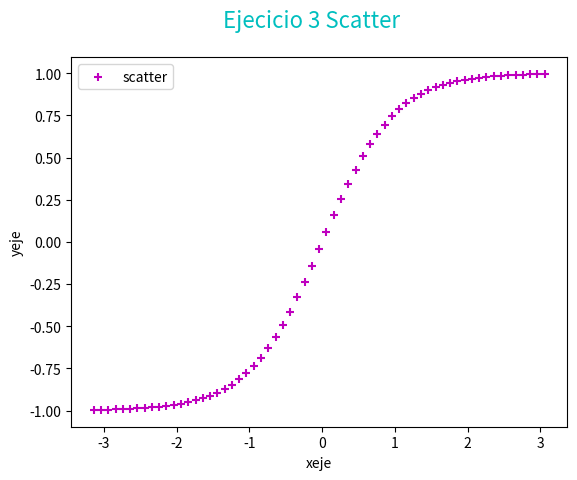

Generate this figure with matplotlib:
# Matplotlib [Python]
# Ejercicios de práctica

# [redacted]
# Version: 2.0

# IMPORTANTE: NO borrar los comentarios
# que aparecen en verde con el hashtag "#"

# Ejercicios de matplotlib
import numpy as np
import matplotlib.pyplot as plt


if __name__ == '__main__':
    print("Bienvenidos a otra clase de Inove con Python")
    print("Scatter Plot")

    # NOTA: aproveche los ejemplos "scatter_plot" de clase

    # Se desea graficar la función tanh para el siguiente
    # intervalor de valores de "X"
    x = np.arange(-np.pi, np.pi, 0.1)

    # Función y = tanh(x) --> tangente hiperbólica
    y = np.tanh(x)

    # Alumno: Graficar la función utilizando "scatter"
    # utilizando "x" e "y" ya disponible

    # Colocar la leyenda y el label con el nombre de la función

    # Elegir un marker a elección

    # Crear acá su gráfico

    fig = plt.figure()
    ax = fig.add_subplot()
    fig.suptitle("Ejecicio 3 Scatter", fontsize=16, color="c")
    ax.scatter(x, y, color="m", marker="+", label="scatter")
    ax.set_facecolor("w")
    ax.set_ylabel("yeje")
    ax.set_xlabel("xeje")
    ax.legend()
    plt.show()

    print("terminamos")
